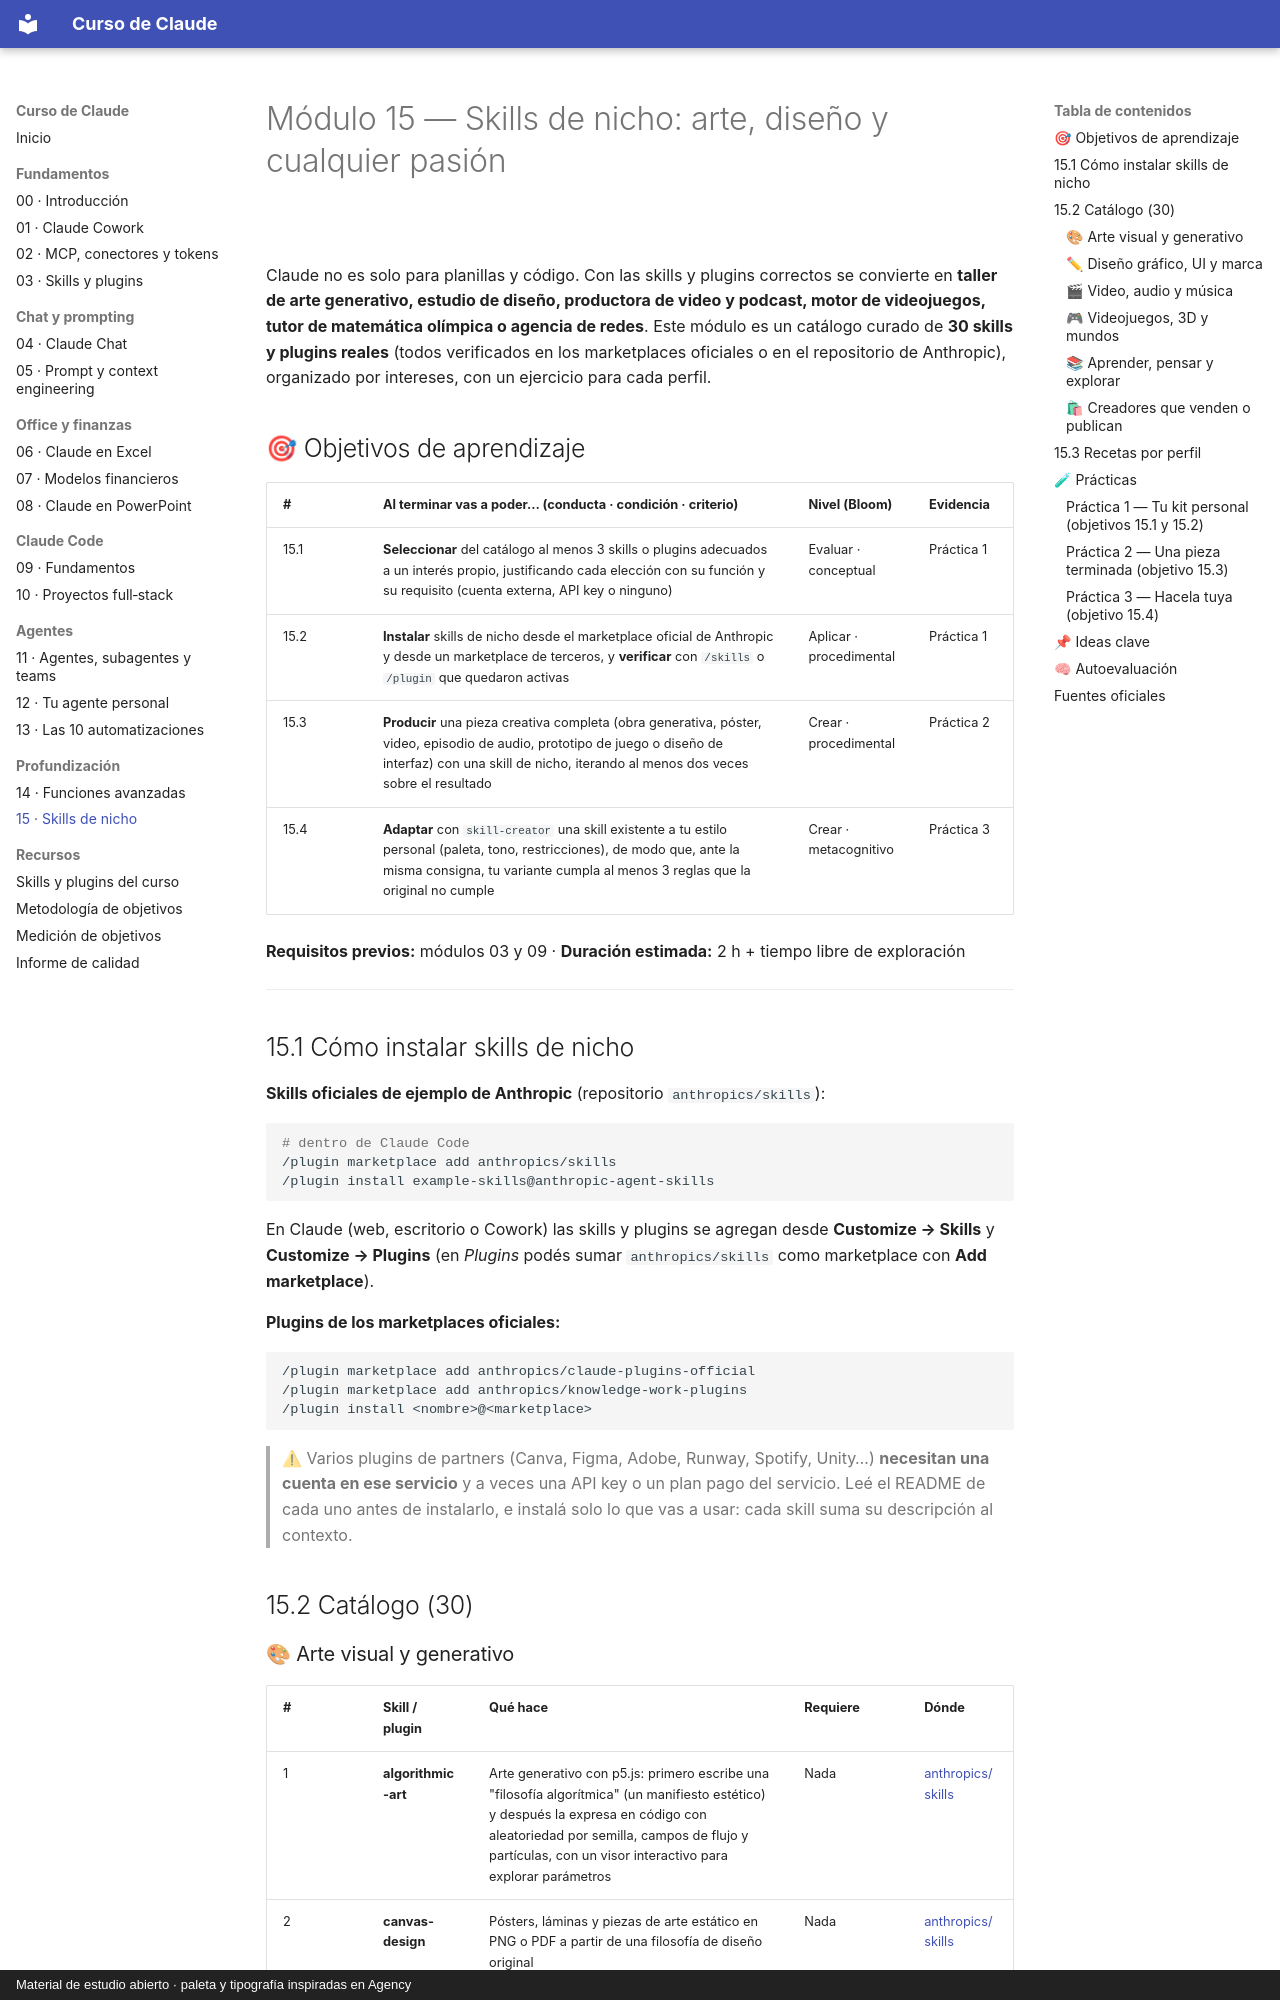

repository: FerInvernizzi/claude-course · page: modulos/15-skills-de-nicho.html · generator: mkdocs · copyright: Material de estudio abierto · paleta y tipografía inspiradas en Agency

# Módulo 15 — Skills de nicho: arte, diseño y cualquier pasión

<img src="../assets/linea.svg" alt="" width="100%">

Claude no es solo para planillas y código. Con las skills y plugins correctos se convierte en **taller de arte generativo, estudio de diseño, productora de video y podcast, motor de videojuegos, tutor de matemática olímpica o agencia de redes**. Este módulo es un catálogo curado de **30 skills y plugins reales** (todos verificados en los marketplaces oficiales o en el repositorio de Anthropic), organizado por intereses, con un ejercicio para cada perfil.

## 🎯 Objetivos de aprendizaje

| # | Al terminar vas a poder… (conducta · condición · criterio) | Nivel (Bloom) | Evidencia |
|---|---|---|---|
| 15.1 | **Seleccionar** del catálogo al menos 3 skills o plugins adecuados a un interés propio, justificando cada elección con su función y su requisito (cuenta externa, API key o ninguno) | Evaluar · conceptual | Práctica 1 |
| 15.2 | **Instalar** skills de nicho desde el marketplace oficial de Anthropic y desde un marketplace de terceros, y **verificar** con `/skills` o `/plugin` que quedaron activas | Aplicar · procedimental | Práctica 1 |
| 15.3 | **Producir** una pieza creativa completa (obra generativa, póster, video, episodio de audio, prototipo de juego o diseño de interfaz) con una skill de nicho, iterando al menos dos veces sobre el resultado | Crear · procedimental | Práctica 2 |
| 15.4 | **Adaptar** con `skill-creator` una skill existente a tu estilo personal (paleta, tono, restricciones), de modo que, ante la misma consigna, tu variante cumpla al menos 3 reglas que la original no cumple | Crear · metacognitivo | Práctica 3 |

**Requisitos previos:** módulos 03 y 09 · **Duración estimada:** 2 h + tiempo libre de exploración

---

## 15.1 Cómo instalar skills de nicho

**Skills oficiales de ejemplo de Anthropic** (repositorio `anthropics/skills`):

```bash
# dentro de Claude Code
/plugin marketplace add anthropics/skills
/plugin install example-skills@anthropic-agent-skills
```

En Claude (web, escritorio o Cowork) las skills y plugins se agregan desde **Customize → Skills** y **Customize → Plugins** (en *Plugins* podés sumar `anthropics/skills` como marketplace con **Add marketplace**).

**Plugins de los marketplaces oficiales:**

```bash
/plugin marketplace add anthropics/claude-plugins-official
/plugin marketplace add anthropics/knowledge-work-plugins
/plugin install <nombre>@<marketplace>
```

> ⚠ Varios plugins de partners (Canva, Figma, Adobe, Runway, Spotify, Unity…) **necesitan una cuenta en ese servicio** y a veces una API key o un plan pago del servicio. Leé el README de cada uno antes de instalarlo, e instalá solo lo que vas a usar: cada skill suma su descripción al contexto.

## 15.2 Catálogo (30)
